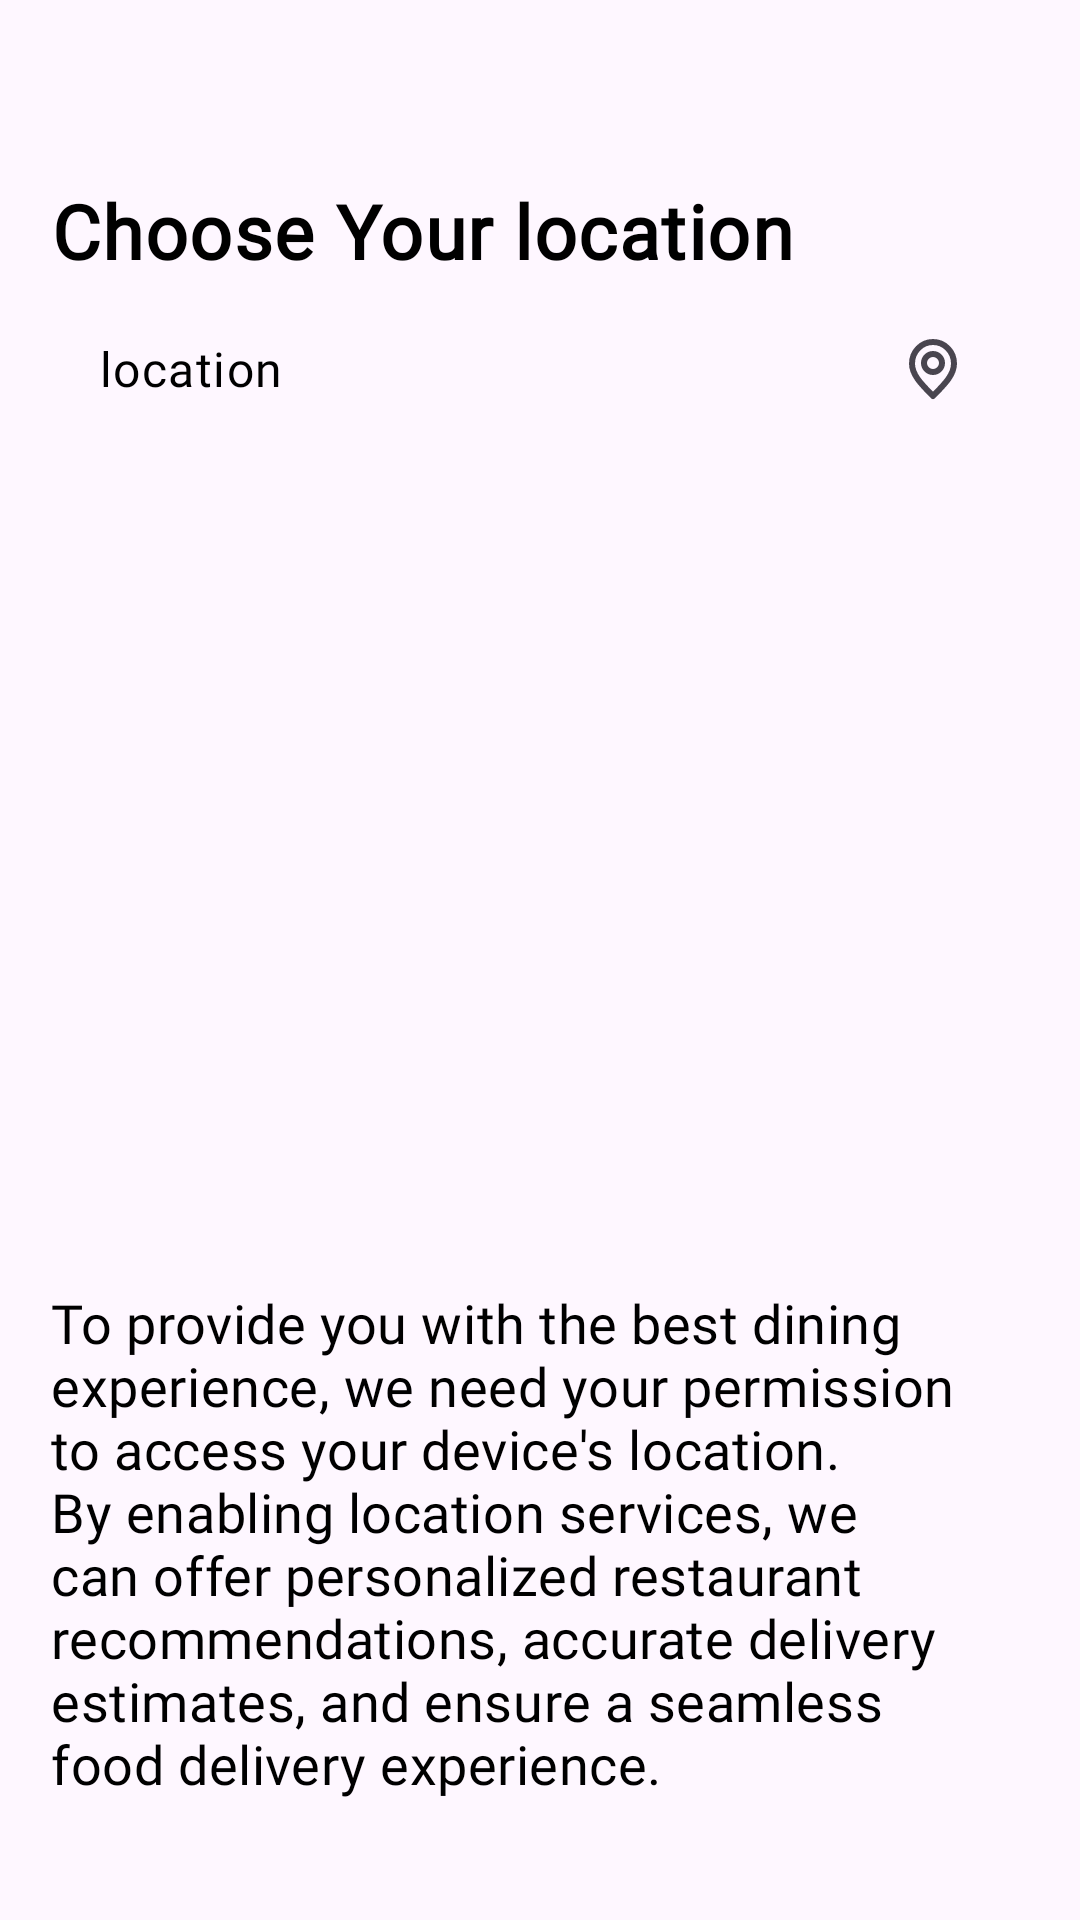

The Android layout XML behind this screen, and the referenced resources:
<!-- AndroidManifest.xml: application theme Theme.Food -->
<!-- res/layout/activity_location.xml -->
<?xml version="1.0" encoding="utf-8"?>
<androidx.constraintlayout.widget.ConstraintLayout xmlns:android="http://schemas.android.com/apk/res/android"
    xmlns:app="http://schemas.android.com/apk/res-auto"
    xmlns:tools="http://schemas.android.com/tools"
    android:id="@+id/main"
    android:layout_width="match_parent"
    android:layout_height="match_parent"
    tools:context=".activity.LocationActivity">
    <com.google.android.material.textview.MaterialTextView
        android:id="@+id/text"
        android:layout_width="wrap_content"
        android:layout_height="wrap_content"
        app:layout_constraintStart_toStartOf="parent"
        app:layout_constraintEnd_toEndOf="parent"
        app:layout_constraintTop_toTopOf="parent"
        android:text="@string/chooseLocation"
        app:layout_constraintHorizontal_bias="0.15"
        android:textSize="25sp"
        android:textColor="@color/black"
        app:fontFamily="@font/lato_regular"
        android:textStyle="bold"
        android:layout_marginTop="60dp"
        android:letterSpacing="0.02"/>
    <com.google.android.material.textfield.TextInputLayout
        android:id="@+id/locationLayout"
        android:layout_width="0dp"
        android:layout_height="wrap_content"
        app:boxStrokeWidth="0dp"
        app:hintTextColor="@color/black"
        app:boxStrokeWidthFocused="0dp"
        style="@style/Widget.Material3.TextInputLayout.OutlinedBox.Dense.ExposedDropdownMenu"
        app:layout_constraintStart_toStartOf="@id/text"
        app:layout_constraintEnd_toEndOf="parent"
        app:layout_constraintTop_toBottomOf="@id/text"
        app:endIconDrawable="@drawable/location"
        app:endIconMode="custom"
        android:layout_marginEnd="25dp">
        <com.google.android.material.textfield.MaterialAutoCompleteTextView
            android:id="@+id/listOfLocation"
            android:layout_width="match_parent"
            android:layout_height="match_parent"
            android:fontFamily="@font/lato_regular"
            android:inputType="none"
            android:textColor="@color/black"
            android:text="@string/location"

            />

    </com.google.android.material.textfield.TextInputLayout>

    <com.google.android.material.textview.MaterialTextView
        android:layout_width="0dp"
        android:layout_height="wrap_content"
        app:layout_constraintEnd_toEndOf="@id/locationLayout"
        app:layout_constraintStart_toStartOf="@id/locationLayout"
        app:layout_constraintBottom_toBottomOf="parent"
        android:textAlignment="textStart"
        android:letterSpacing="0.01"
        android:textSize="18sp"
        app:fontFamily="@font/lato_regular"
        android:layout_marginBottom="40dp"
        android:textColor="@color/black"
        android:text="@string/locationBottomText"/>

</androidx.constraintlayout.widget.ConstraintLayout>
<!-- resources referenced by this layout -->
<resources>
  <color name="black">#FF000000</color>
  <!-- drawable location (drawable) -->
  <vector xmlns:android="http://schemas.android.com/apk/res/android" android:autoMirrored="true" android:height="24dp" android:viewportHeight="24" android:viewportWidth="24" android:width="24dp">
        
      <path android:fillColor="#00000000" android:pathData="M12,21C15.5,17.4 19,14.176 19,10.2C19,6.224 15.866,3 12,3C8.134,3 5,6.224 5,10.2C5,14.176 8.5,17.4 12,21Z" android:strokeColor="#000000" android:strokeLineCap="round" android:strokeLineJoin="round" android:strokeWidth="2"/>
        
      <path android:fillColor="#00000000" android:pathData="M12,13C13.657,13 15,11.657 15,10C15,8.343 13.657,7 12,7C10.343,7 9,8.343 9,10C9,11.657 10.343,13 12,13Z" android:strokeColor="#000000" android:strokeLineCap="round" android:strokeLineJoin="round" android:strokeWidth="2"/>
      
  </vector>
  <string name="chooseLocation">Choose Your location</string>
  <string name="location">location</string>
  <string name="locationBottomText">To provide you with the best dining experience, we need your permission to access your device\'s location. By enabling location services, we can offer personalized restaurant recommendations, accurate delivery estimates, and ensure a seamless food delivery experience."</string>
  <style name="Theme.Food" parent="Base.Theme.Food" />
  <style name="Base.Theme.Food" parent="Theme.Material3.DayNight.NoActionBar">
          
          
      </style>
</resources>
